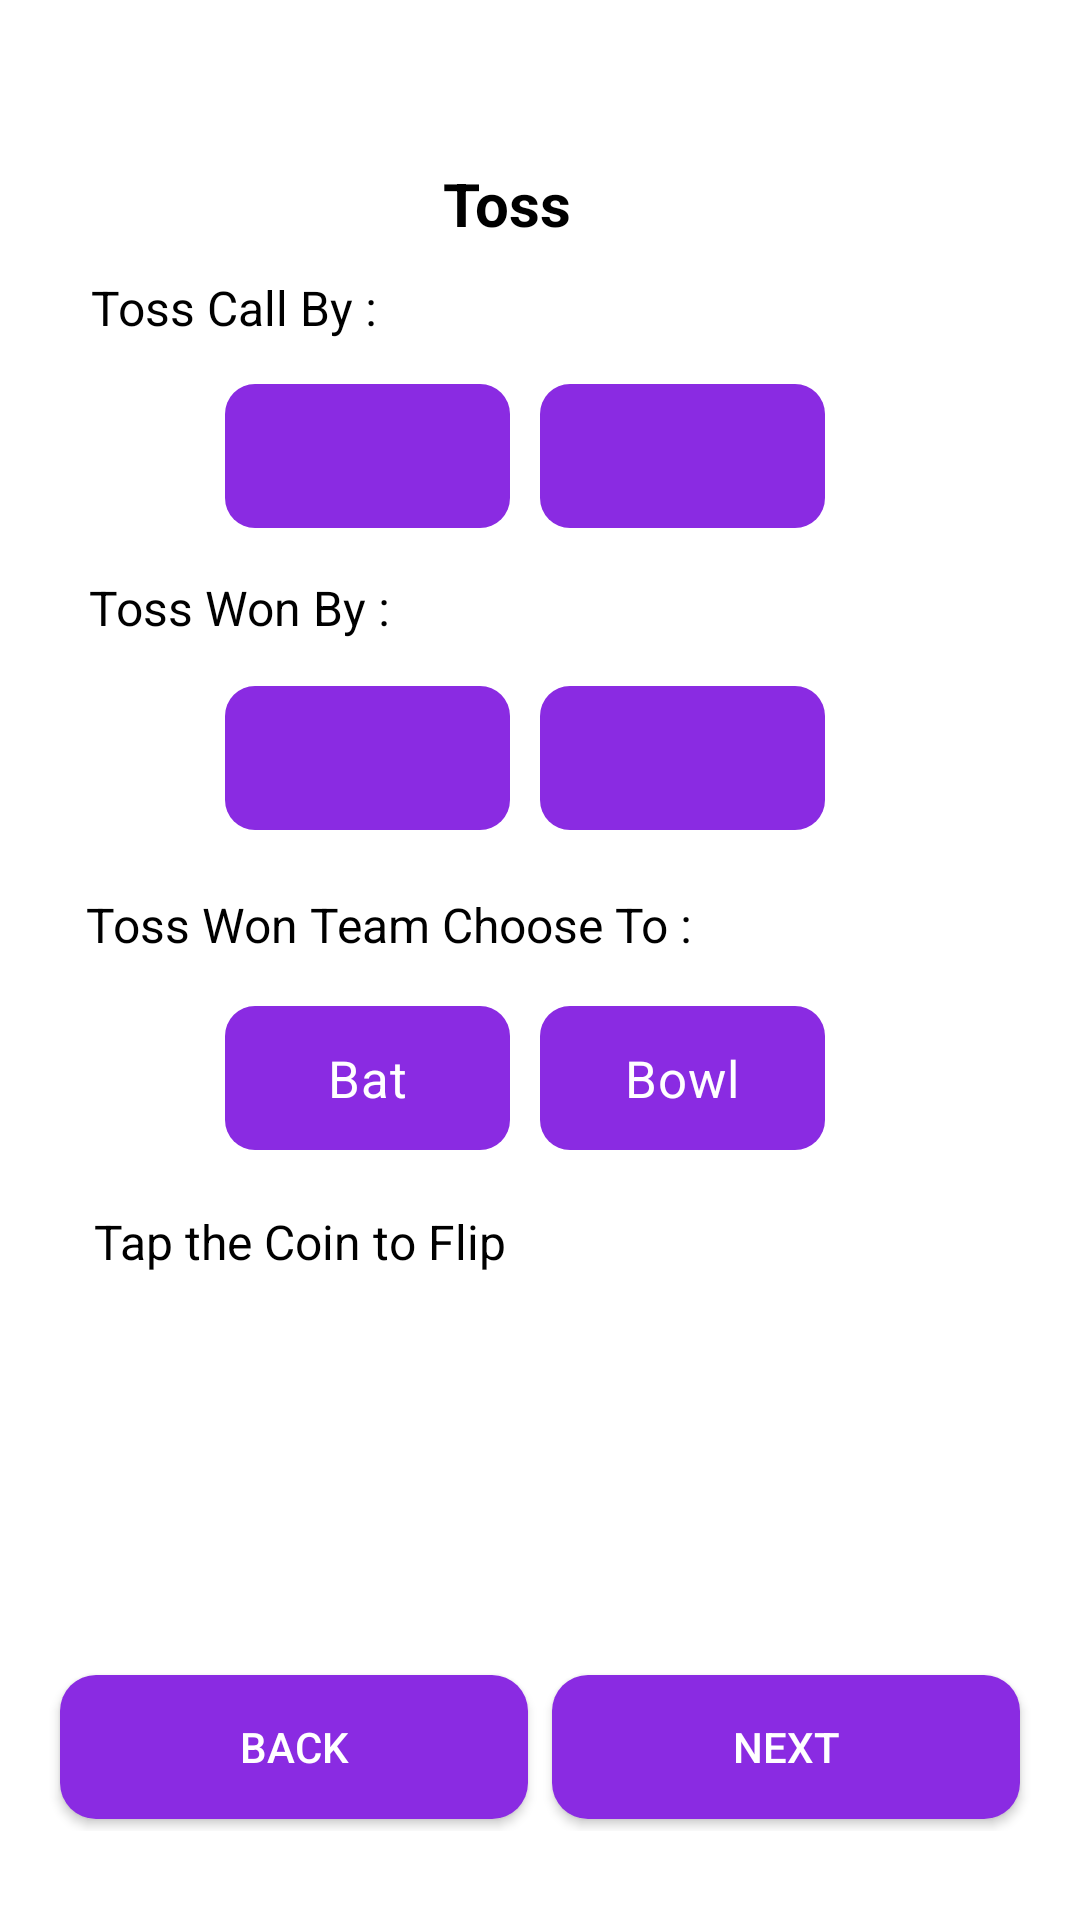

The Android layout XML behind this screen, and the referenced resources:
<!-- AndroidManifest.xml: application theme Theme.CricEasy -->
<!-- res/layout/activity_toss.xml -->
<?xml version="1.0" encoding="utf-8"?>
<androidx.constraintlayout.widget.ConstraintLayout xmlns:android="http://schemas.android.com/apk/res/android"
    xmlns:app="http://schemas.android.com/apk/res-auto"
    xmlns:tools="http://schemas.android.com/tools"
    android:id="@+id/tossLayout"
    android:layout_width="match_parent"
    android:layout_height="match_parent"
    android:background="@color/white"
    android:padding="16dp"
    tools:context=".Activity.TossActivity">

    

    

    

    

    

    

    

    

    <TextView
        android:id="@+id/tossHeadingTextView"
        android:layout_width="wrap_content"
        android:layout_height="wrap_content"
        style="@style/HeaderTextView"
        android:text="@string/tossHeadingTextView"
        app:layout_constraintBottom_toBottomOf="parent"
        app:layout_constraintEnd_toEndOf="parent"
        app:layout_constraintHorizontal_bias="0.461"
        app:layout_constraintStart_toStartOf="parent"
        app:layout_constraintTop_toTopOf="parent"
        app:layout_constraintVertical_bias="0.066" />

    <TextView
        android:id="@+id/tossCallingTeamTextView"
        android:layout_width="wrap_content"
        android:layout_height="wrap_content"
        style="@style/BaseTextView"
        android:text="@string/tossCallingTeamTextView"
        app:layout_constraintBottom_toBottomOf="parent"
        app:layout_constraintEnd_toEndOf="parent"
        app:layout_constraintHorizontal_bias="0.062"
        app:layout_constraintStart_toStartOf="parent"
        app:layout_constraintTop_toTopOf="parent"
        app:layout_constraintVertical_bias="0.129" />

    <RadioGroup
        android:id="@+id/teamCallingTossRadioGroup"
        android:layout_width="200dp"
        android:layout_height="wrap_content"
        android:orientation="horizontal"
        app:layout_constraintBottom_toBottomOf="parent"
        app:layout_constraintEnd_toEndOf="parent"
        app:layout_constraintHorizontal_bias="0.46"
        app:layout_constraintStart_toStartOf="parent"
        app:layout_constraintTop_toTopOf="parent"
        app:layout_constraintVertical_bias="0.2">

        <RadioButton
            android:id="@+id/tossCallTeamARadioButton"
            android:layout_width="wrap_content"
            android:layout_height="wrap_content"
            android:layout_weight="1"
            android:background="@drawable/radio_button_selector"
            android:button="@null"
            android:gravity="center"
            android:tag="A"
            android:textColor="@color/white"
            android:textSize="17sp"
            android:layout_marginEnd="10dp"/>

        <RadioButton
            android:id="@+id/tossCallTeamBRadioButton"
            android:layout_width="wrap_content"
            android:layout_height="wrap_content"
            android:layout_weight="1"
            android:background="@drawable/radio_button_selector"
            android:button="@null"
            android:textColor="@color/white"
            android:gravity="center"
            android:tag="B"
            android:textSize="17sp"/>
    </RadioGroup>

    <TextView
        android:id="@+id/tossWinTeamTextView"
        style="@style/BaseTextView"
        android:layout_width="wrap_content"
        android:layout_height="wrap_content"
        android:layout_marginTop="8dp"
        android:text="@string/tossWinningTeamTextView"
        app:layout_constraintBottom_toBottomOf="parent"
        app:layout_constraintEnd_toEndOf="parent"
        app:layout_constraintHorizontal_bias="0.06"
        app:layout_constraintStart_toStartOf="parent"
        app:layout_constraintTop_toTopOf="parent"
        app:layout_constraintVertical_bias="0.29000002" />

    <RadioGroup
        android:id="@+id/tossWinnerGroup"
        android:layout_width="200dp"
        android:layout_height="wrap_content"
        android:orientation="horizontal"
        app:layout_constraintBottom_toBottomOf="parent"
        app:layout_constraintEnd_toEndOf="parent"
        app:layout_constraintHorizontal_bias="0.46"
        app:layout_constraintStart_toStartOf="parent"
        app:layout_constraintTop_toTopOf="parent"
        app:layout_constraintVertical_bias="0.38">

        <RadioButton
            android:id="@+id/tossWinTeamARadioButton"
            android:layout_width="wrap_content"
            android:layout_height="match_parent"
            android:layout_weight="1"
            android:background="@drawable/radio_button_selector"
            android:button="@null"
            android:gravity="center"
            android:textColor="@color/white"
            android:layout_marginEnd="10dp"
            android:tag="A"
            android:textSize="17sp" />

        <RadioButton
            android:id="@+id/tossWinTeamBRadioButton"
            android:layout_width="wrap_content"
            android:layout_height="match_parent"
            android:layout_weight="1"
            android:background="@drawable/radio_button_selector"
            android:button="@null"
            android:gravity="center"
            android:textColor="@color/white"
            android:tag="B"
            android:textSize="17sp" />
    </RadioGroup>

    <TextView
        android:id="@+id/tossDecisionTextView"
        style="@style/BaseTextView"
        android:layout_width="wrap_content"
        android:layout_height="wrap_content"
        android:text="@string/tossWonTeamChooseToTextView"
        app:layout_constraintBottom_toBottomOf="parent"
        app:layout_constraintEnd_toEndOf="parent"
        app:layout_constraintHorizontal_bias="0.1"
        app:layout_constraintStart_toStartOf="parent"
        app:layout_constraintTop_toTopOf="parent"
        app:layout_constraintVertical_bias="0.48000002" />

    <RadioGroup
        android:id="@+id/tossDecisionGroup"
        android:layout_width="200dp"
        android:layout_height="wrap_content"
        android:orientation="horizontal"
        app:layout_constraintBottom_toBottomOf="parent"
        app:layout_constraintEnd_toEndOf="parent"
        app:layout_constraintHorizontal_bias="0.46"
        app:layout_constraintStart_toStartOf="parent"
        app:layout_constraintTop_toTopOf="parent"
        app:layout_constraintVertical_bias="0.57">

        <RadioButton
            android:id="@+id/tossWonTeamARadioButton"
            android:layout_width="wrap_content"
            android:layout_height="wrap_content"
            android:layout_weight="1"
            android:background="@drawable/radio_button_selector"
            android:button="@null"
            android:gravity="center"
            android:text="@string/batRadioButton"
            android:textColor="@color/white"
            android:layout_marginEnd="10dp"
            android:textSize="17sp"/>

        <RadioButton
            android:id="@+id/tossWonTeamBRadioButton"
            android:layout_width="wrap_content"
            android:layout_height="wrap_content"
            android:layout_weight="1"
            android:background="@drawable/radio_button_selector"
            android:button="@null"
            android:gravity="center"
            android:text="@string/bowlRadioButton"
            android:textColor="@color/white"
            android:textSize="17sp" />
    </RadioGroup>

    <TextView
        android:id="@+id/tossAnimationTextView"
        style="@style/BaseTextView"
        android:layout_width="wrap_content"
        android:layout_height="wrap_content"
        android:text="@string/tossAnimationTextView"
        app:layout_constraintBottom_toBottomOf="parent"
        app:layout_constraintEnd_toEndOf="parent"
        app:layout_constraintHorizontal_bias="0.08"
        app:layout_constraintStart_toStartOf="parent"
        app:layout_constraintTop_toTopOf="parent"
        app:layout_constraintVertical_bias="0.65999997" />

    <ImageView
        android:id="@+id/img_coin"
        android:layout_width="107dp"
        android:layout_height="105dp"
        android:contentDescription="@string/tossCoinContentDescription"
        android:src="@drawable/heads"
        app:layout_constraintBottom_toBottomOf="parent"
        app:layout_constraintEnd_toEndOf="parent"
        app:layout_constraintHorizontal_bias="0.452"
        app:layout_constraintStart_toStartOf="parent"
        app:layout_constraintTop_toTopOf="parent"
        app:layout_constraintVertical_bias="0.806" />

    <LinearLayout
        android:id="@+id/navigationButtonsLayout"
        style="?android:attr/buttonBarStyle"
        android:layout_width="match_parent"
        android:layout_height="wrap_content"
        android:orientation="horizontal"
        app:layout_constraintBottom_toBottomOf="parent"
        app:layout_constraintEnd_toEndOf="parent"
        app:layout_constraintHorizontal_bias="0.0"
        app:layout_constraintStart_toStartOf="parent"
        app:layout_constraintTop_toTopOf="parent"
        app:layout_constraintVertical_bias="0.975">

        <Button
            android:id="@+id/backButton"
            style="@style/CommonButtonStyle"
            android:layout_width="0dp"
            android:layout_height="wrap_content"
            android:layout_weight="1"

            android:text="@string/backButton" />

        <Button
            android:id="@+id/letsPlayButton"
            style="@style/CommonButtonStyle"
            android:layout_width="0dp"
            android:layout_height="wrap_content"
            android:layout_weight="1"

            android:text="@string/nextButton" />
    </LinearLayout>

    <TextView
        android:id="@+id/tossTextView"
        android:layout_width="wrap_content"
        android:layout_height="wrap_content"
        android:textColor="#673AB7"
        app:layout_constraintBottom_toBottomOf="parent"
        app:layout_constraintEnd_toEndOf="parent"
        app:layout_constraintHorizontal_bias="0.46"
        app:layout_constraintStart_toStartOf="parent"
        app:layout_constraintTop_toTopOf="parent"
        app:layout_constraintVertical_bias="0.875" />

    
























</androidx.constraintlayout.widget.ConstraintLayout>
<!-- resources referenced by this layout -->
<resources>
  <color name="white">#FFFFFFFF</color>
  <!-- drawable radio_button_selector (drawable) -->
  <selector xmlns:android="http://schemas.android.com/apk/res/android">
      
      <item android:state_checked="true">
          <shape>
              <solid android:color="#6200EE"/> 
              <corners android:radius="10dp"/>
          </shape>
      </item>
  
      
      <item>
          <shape>
              <solid android:color="@color/violet_button_color"/> 
              <corners android:radius="10dp"/>
          </shape>
      </item>
  </selector>
  <string name="backButton">Back</string>
  <string name="batRadioButton">Bat</string>
  <string name="bowlRadioButton">Bowl</string>
  <string name="letsPlayButton">Let\'s Play</string>
  <string name="needHelpButton">Need Help ?</string>
  <string name="nextButton">Next</string>
      Team Creation Activity
  <string name="tossAnimationTextView">Tap the Coin to Flip</string>
  <string name="tossCallingTeamTextView">Toss Call By :</string>
  <string name="tossCoinContentDescription">Toss Coin</string>
  <string name="tossHeadingTextView">Toss</string>
  <string name="tossWinningTeamTextView">Toss Won By :</string>
  <string name="tossWonTeamChooseToTextView">Toss Won Team Choose To :</string>
  <style name="BaseTextView" parent="TextAppearance.AppCompat">
          <item name="android:textColor">@color/black</item>
          <item name="android:textSize">16sp</item>
          <item name="android:fontFamily">sans-serif</item>
      </style>
  <style name="CommonButtonStyle" parent="Widget.AppCompat.Button">
          <item name="android:background">@drawable/button_background</item>
          <item name="android:textColor">@android:color/white</item>
          <item name="android:padding">8dp</item>
          <item name="android:elevation">4dp</item>
          <item name="android:layout_margin">4dp</item>
      </style>
  <style name="HeaderTextView" parent="BaseTextView">
          <item name="android:textSize">20sp</item>
          <item name="android:textStyle">bold</item>
      </style>
  <style name="Theme.CricEasy" parent="Base.Theme.CricEasy" />
  <color name="violet_button_color">#8A2BE2</color>
  <color name="black">#FF000000</color>
  <!-- drawable button_background (drawable) -->
  <shape xmlns:android="http://schemas.android.com/apk/res/android">
      <solid android:color="@color/violet_button_color" />
      <corners android:radius="12dp" />
  </shape>
  <style name="Base.Theme.CricEasy" parent="Theme.Material3.DayNight.NoActionBar">
          
          
      </style>
</resources>
